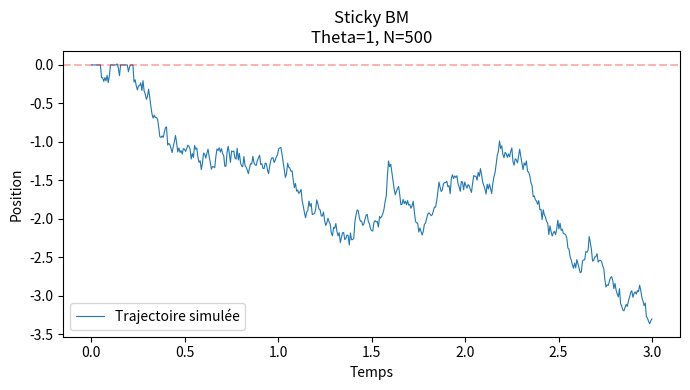

Here is the Python script that generated this plot:
import numpy as np
from scipy.special import erfcx
import matplotlib.pyplot as plt

def densite_continue_non_normalisee(y, x, t, theta):
    # Terme 1: Gaussienne classique
    term1 = (1 / np.sqrt(2 * np.pi * t)) * np.exp(-((x - y)**2) / (2 * t))
    
    # Terme 2: Gaussienne "miroir" (négative)
    term2 = (1 / np.sqrt(2 * np.pi * t)) * np.exp(-((abs(x) + abs(y))**2) / (2 * t))
    
    # Terme 3: Terme correctif
    arg_erfc = theta * np.sqrt(2 * t) + (abs(x) + abs(y)) / np.sqrt(2 * t)
    term3 = theta * np.exp(2 * theta * (abs(x) + abs(y))) * \
            np.exp(2 * (theta**2) * t) * erfcx(arg_erfc) * np.exp(-1* arg_erfc**2)
            
    return term1 - term2 + term3

def masse_dirac(x, t, theta):
    arg_erfc = theta * np.sqrt(2 * t) + abs(x) / np.sqrt(2 * t)
    proba_0 = np.exp(2 * theta * abs(x)) * \
              np.exp(2 * (theta**2) * t) * erfcx(arg_erfc)* np.exp(-1* arg_erfc**2)
    return np.clip(proba_0, 0, 1)

def simulation_pas_de_temps(x_prev, dt, theta, proposal_sampler_g, proposal_pdf_g, M):
    """
    Retourne (y, nombre_de_rejets)
    """
    
    # 1. Calcul de la probabilité de coller à 0
    p_stick = masse_dirac(x_prev, dt, theta)
    
    # 2. Test de Bernoulli
    u_stick = np.random.uniform(0, 1)
    
    if u_stick <= p_stick:
        return 0.0, 0 # <--- MODIF : On retourne 0 rejet car on n'est pas entré dans la boucle
    else:
        # 3. Si on ne colle pas, REJET
        compteur_rejets = 0 # <--- MODIF : Initialisation du compteur
        
        while True:
            # a. Proposition
            y = proposal_sampler_g() 
            
            # b. Uniforme pour le rejet
            u_reject = np.random.uniform(0, 1)
            
            # c. Calcul des densités
            h_y = densite_continue_non_normalisee(y, x_prev, dt, theta)
            g_y = proposal_pdf_g(y)
            
            # d. Ratio d'acceptation
            denom = M * g_y * (1 - p_stick)
            
            if denom > 0 and u_reject <= h_y / denom:
                return y, compteur_rejets # <--- MODIF : On retourne la valeur et le nombre d'échecs avant succès
            
            # Si on est ici, c'est qu'on a rejeté
            compteur_rejets += 1 # <--- MODIF : Incrémentation

def simuler_trajectoire_sticky(t_max, n_steps, theta, x0=0.0):
    dt = t_max / n_steps
    traj = np.zeros(n_steps + 1)
    traj[0] = x0
    
    # Tableau pour stocker l'historique des rejets
    rejets_history = np.zeros(n_steps) # <--- MODIF
    
    M_constante = 1.0
    
    for i in range(n_steps):
        x_prev = traj[i]
        
        sampler = lambda: np.random.normal(x_prev, np.sqrt(dt))
        dens = lambda y: (1 / np.sqrt(2 * np.pi * dt)) * np.exp(-((y - x_prev)**2) / (2 * dt))
        
        # Récupération des deux valeurs retournées
        valeur, n_rejets = simulation_pas_de_temps( # <-- MODIF
            x_prev, 
            dt, 
            theta, 
            sampler, 
            dens, 
            M_constante
        )
        
        traj[i+1] = valeur
        rejets_history[i] = n_rejets # <--- MODIF : On stocke le nombre de rejets
                    
    return np.linspace(0, t_max, n_steps + 1), traj, rejets_history # <--- MODIF : On retourne l'historique

# ambessa R irl 

T = 3
N = 500
theta_param = 1

# On récupère aussi 'rejets' (à utiliser que si instabilités de calculs réglées)
t_axis, X_t, rejets = simuler_trajectoire_sticky(T, N, theta_param)


total_rejets = np.sum(rejets)
avg_rejets = np.mean(rejets)
print(f"--- Statistiques de Rejet (M=2.0) ---")
print(f"Nombre total de points simulés : {N}")
print(f"Nombre total de rejets : {int(total_rejets)}")

fig, ax1 = plt.subplots(1, 1, figsize=(7, 4))

# --- Trajectoire
ax1.plot(t_axis, X_t, lw=0.8, label="Trajectoire simulée")
ax1.axhline(0, color='red', alpha=0.3, ls='--')
ax1.set_title(f"Sticky BM\nTheta={theta_param}, N={N}")
ax1.set_xlabel("Temps")
ax1.set_ylabel("Position")
ax1.legend()

plt.tight_layout()
plt.savefig('trajectoire_rejets.pdf', bbox_inches='tight')
plt.show()
